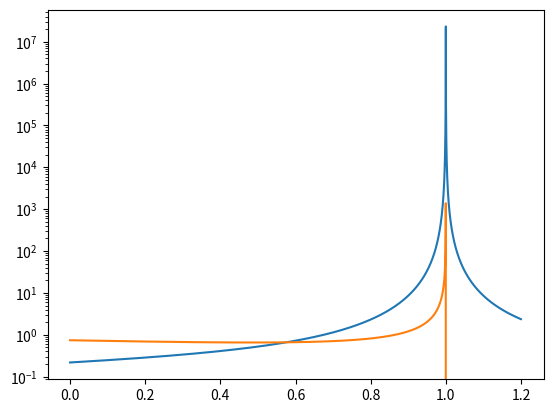

Write the Python code that produced this figure.
# Plotting DLVO force from pair_dlvo.cpp file with real constants
import numpy as np
import matplotlib.pyplot as plt

x_max=1.2
points=10000


espr = 1 
epso =1
radius =1 
psi =1	 
psisqrd=psi**2
debyeinv = 1
hamaker =1
X=np.linspace(0,x_max,points)
h=X-radius

f_dlvo = espr*epso*radius*psisqrd*debyeinv/(np.exp(-debyeinv*h)+1)*0.5 + radius*hamaker/(12*h**2)

#print f_dlvo
evdwl = espr*epso*radius*psisqrd*0.5*np.log(1+np.exp(-debyeinv*h))-radius*hamaker/(12*h)

plt.semilogy(X,f_dlvo)
plt.show()

plt.semilogy(X,evdwl)
plt.show()
